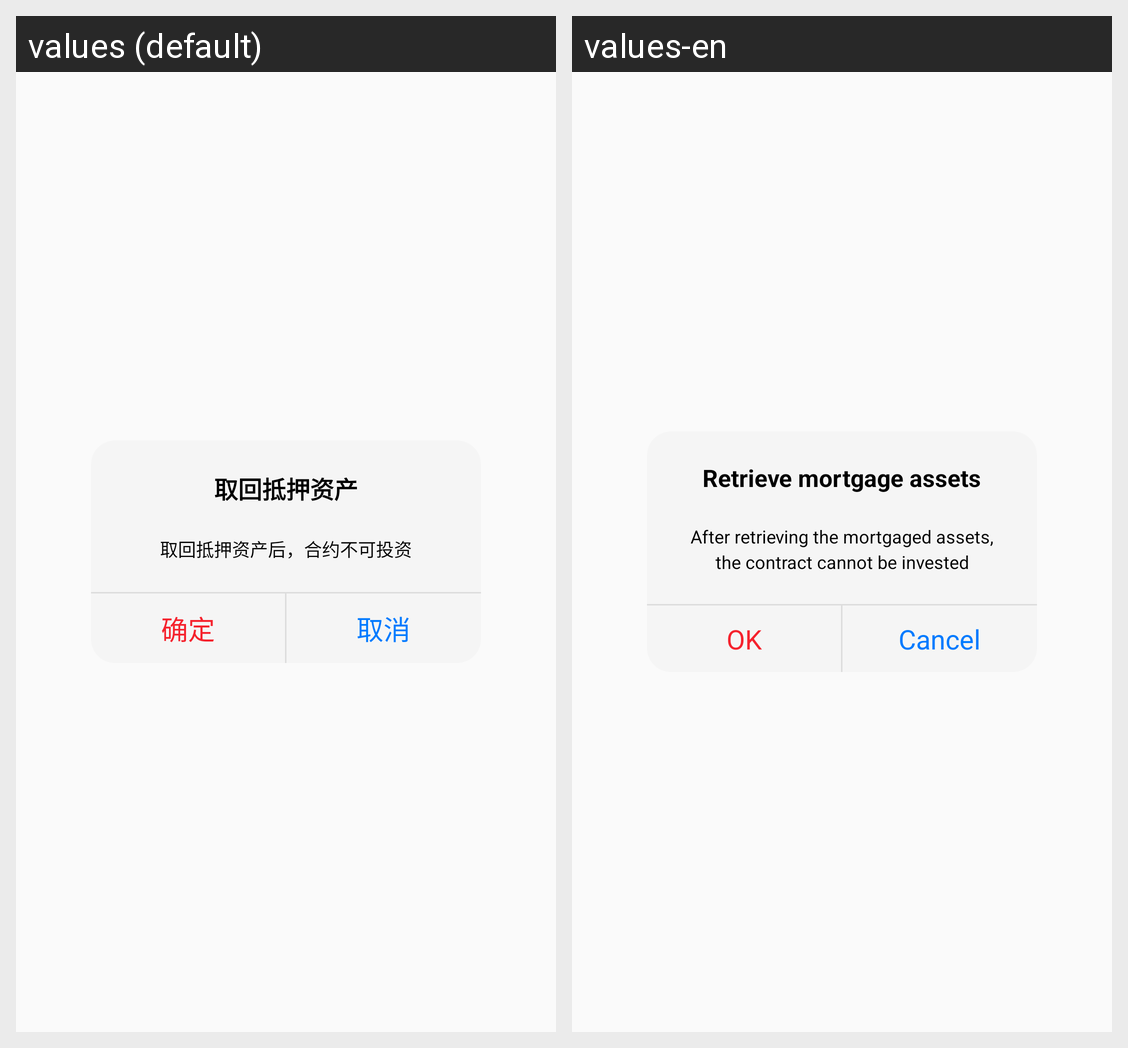

Locale-by-locale string values for the Android screen shown in this grid:
Android screen res/layout/dialog_retrieve_mortgage_assets.xml rendered under 2 locales, left to right: values (default), values-en. Device: Nexus 5 (rendered at 1080×1920; each locale shown at half size, 540×960, under a caption strip naming it); theme AppTheme.
Strings drawn on this screen, with the default value and each locale's value (text and hints the layout hard-codes, and strings that could not be matched under every locale, appear in the picture but are not listed):

retrieve_mortgage
  values: 取回抵押资产
  values-en: Retrieve mortgage assets

step_get_mortgage_hint
  values: 取回抵押资产后，合约不可投资
  values-en: After retrieving the mortgaged assets, the contract cannot be invested

sure
  values: 确定
  values-en: OK

cancel
  values: 取消
  values-en: Cancel
